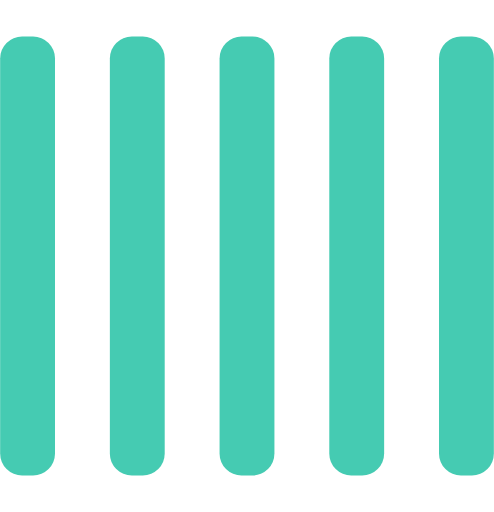
t = 0.00 s
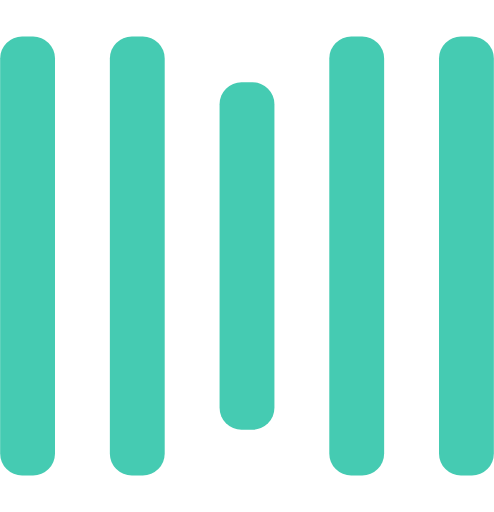
t = 0.25 s
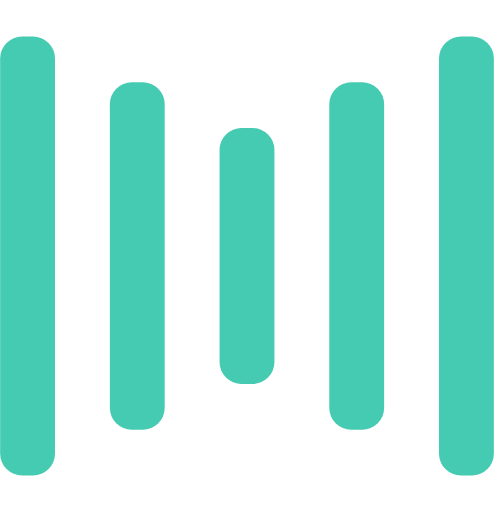
t = 0.50 s
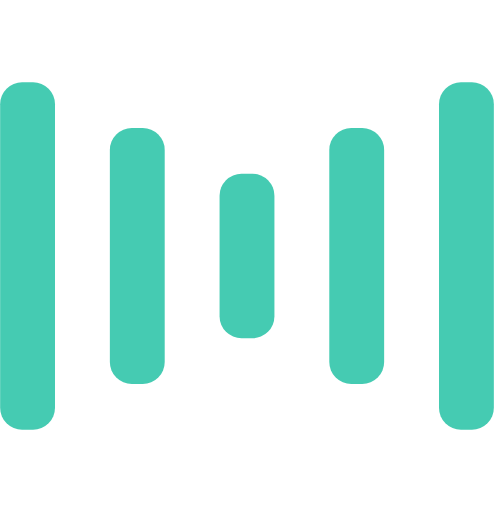
t = 0.75 s
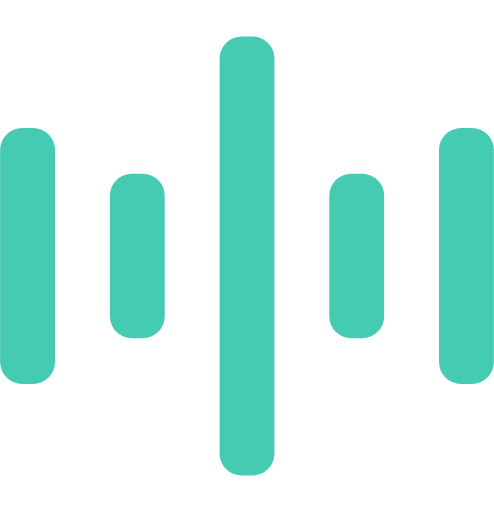
t = 1.00 s
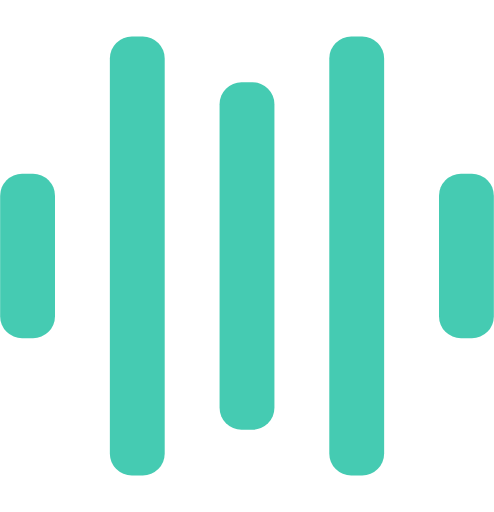
t = 1.25 s

The animated SVG that drew these frames (rendered in a browser with its animation timeline set to each time). Animation: 10 SMIL elements (animate=10); one cycle of 1.50 s, repeats indefinitely.

<svg width="135" height="140" viewBox="0 0 135 140" xmlns="http://www.w3.org/2000/svg" fill="#45cbb2">
    <rect y="10" width="15" height="120" rx="6">
        <animate attributeName="height"
             begin="0.5s" dur="1s"
             values="120;110;100;90;80;70;60;50;40;140;120" calcMode="linear"
             repeatCount="indefinite" />
        <animate attributeName="y"
             begin="0.5s" dur="1s"
             values="10;15;20;25;30;35;40;45;50;0;10" calcMode="linear"
             repeatCount="indefinite" />
    </rect>
    <rect x="30" y="10" width="15" height="120" rx="6">
        <animate attributeName="height"
             begin="0.25s" dur="1s"
             values="120;110;100;90;80;70;60;50;40;140;120" calcMode="linear"
             repeatCount="indefinite" />
        <animate attributeName="y"
             begin="0.25s" dur="1s"
             values="10;15;20;25;30;35;40;45;50;0;10" calcMode="linear"
             repeatCount="indefinite" />
    </rect>
    <rect x="60" width="15" height="140" rx="6">
        <animate attributeName="height"
             begin="0s" dur="1s"
             values="120;110;100;90;80;70;60;50;40;140;120" calcMode="linear"
             repeatCount="indefinite" />
        <animate attributeName="y"
             begin="0s" dur="1s"
             values="10;15;20;25;30;35;40;45;50;0;10" calcMode="linear"
             repeatCount="indefinite" />
    </rect>
    <rect x="90" y="10" width="15" height="120" rx="6">
        <animate attributeName="height"
             begin="0.25s" dur="1s"
             values="120;110;100;90;80;70;60;50;40;140;120" calcMode="linear"
             repeatCount="indefinite" />
        <animate attributeName="y"
             begin="0.25s" dur="1s"
             values="10;15;20;25;30;35;40;45;50;0;10" calcMode="linear"
             repeatCount="indefinite" />
    </rect>
    <rect x="120" y="10" width="15" height="120" rx="6">
        <animate attributeName="height"
             begin="0.5s" dur="1s"
             values="120;110;100;90;80;70;60;50;40;140;120" calcMode="linear"
             repeatCount="indefinite" />
        <animate attributeName="y"
             begin="0.5s" dur="1s"
             values="10;15;20;25;30;35;40;45;50;0;10" calcMode="linear"
             repeatCount="indefinite" />
    </rect>
</svg>
